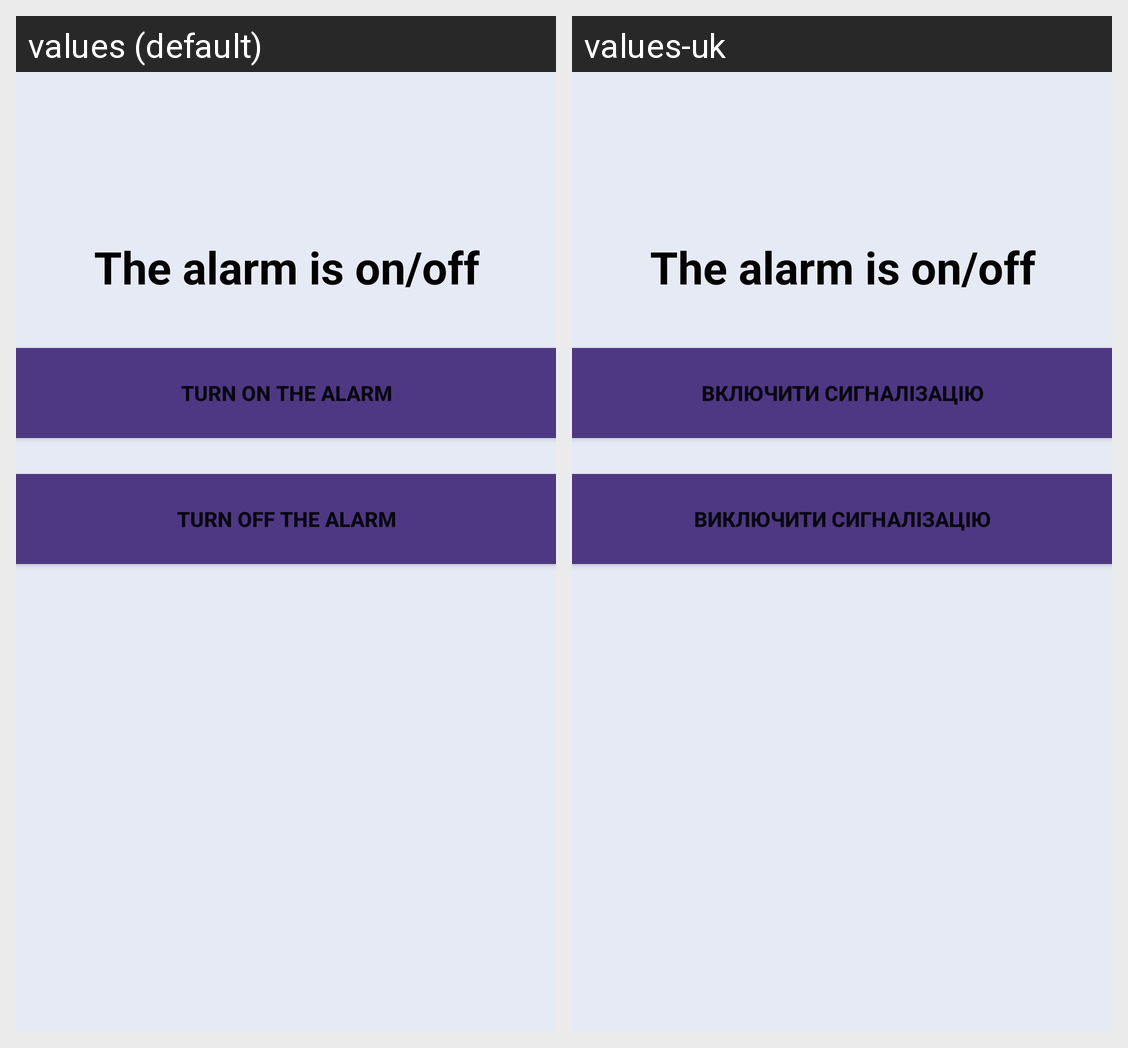

Locale-by-locale string values for the Android screen shown in this grid:
Android screen res/layout/car_info.xml rendered under 2 locales, left to right: values (default), values-uk. Device: Nexus 5 (rendered at 1080×1920; each locale shown at half size, 540×960, under a caption strip naming it); theme AppTheme.
Strings drawn on this screen, with the default value and each locale's value (text and hints the layout hard-codes, and strings that could not be matched under every locale, appear in the picture but are not listed):

alarmOn
  values: Turn on the alarm
  values-uk: Включити сигналізацію

alarmOff
  values: Turn off the alarm
  values-uk: Виключити сигналізацію
